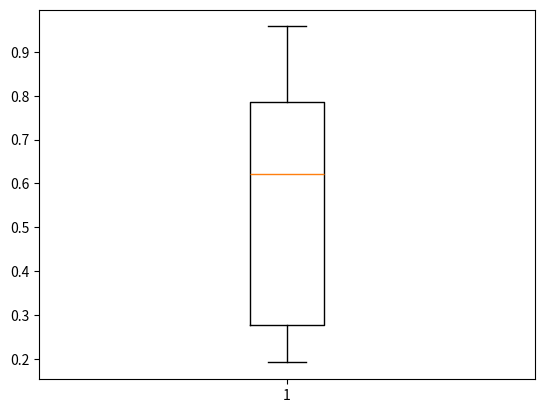

Write Python code to recreate this figure.
'''

    박스 그래프 (box chart)
    -용도:
        데이터의 범위(최대, 최소, 중앙값) 및 이상치(outlier) 식별용.

    -구현:
        데이터 값을 동일한 비율의 4개로 구분

    1번      2번      3번      4번
       1사분위   2사분위    3사분위
               (중앙값)
          |---------------|
            IQR(Inter Quartile range)

    최대값: 3사분위값 + 1.5*IQR
    최대값: 1사분위값 - 1.5*IQR
    ==> 최대값 및 최소 값을 벗어나는 데이터를 이상치(outlier)로 처리한다.



'''

import matplotlib.pyplot as plt
import numpy as np
import pandas as pd

np.random.seed(1234)

x = np.random.random(9)
print(sorted(x, reverse=True))
# plt.show()
iqr = np.quantile(x,0.75)-np.quantile(x,0.25)
print("1사분위:" , np.quantile(x,0.25)) #1사분위: 0.2764642551430967
print("2사분위:" , np.quantile(x,0.5)) #2사분위: 0.6221087710398319
print("3사분위:" , np.quantile(x,0.75)) #3사분위: 0.7853585837137692
print("IQR:" , iqr) #IQR: 0.5088943285706725
print("최댓값:" ,np.quantile(x,0.75)+ 1.5*iqr) #최댓값: 1.5487000765697778
print("최소값:" ,np.quantile(x,0.25)- 1.5*iqr) #최소값: -0.486877237712912

plt.boxplot(x)
plt.show()
